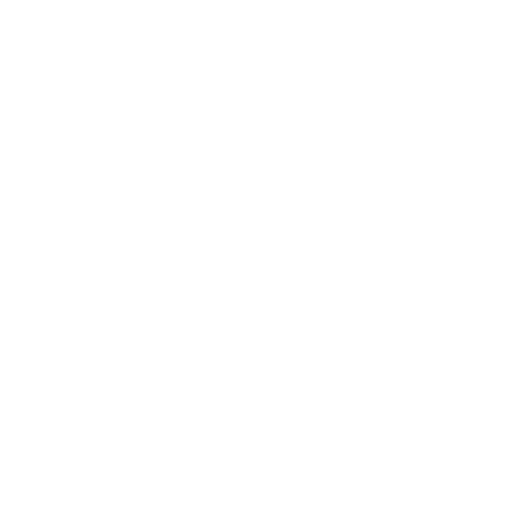
t = 0.00 s
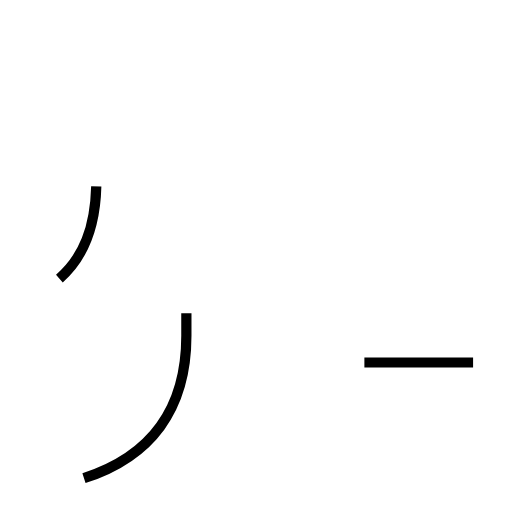
t = 1.24 s
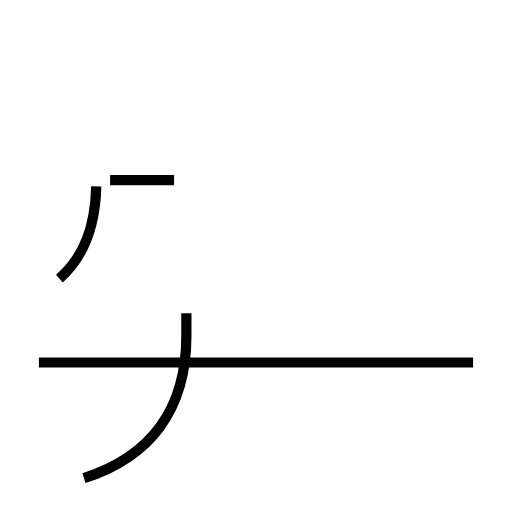
t = 2.38 s
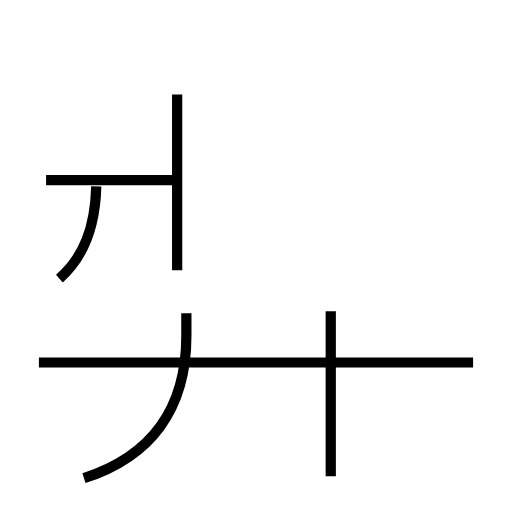
t = 3.57 s
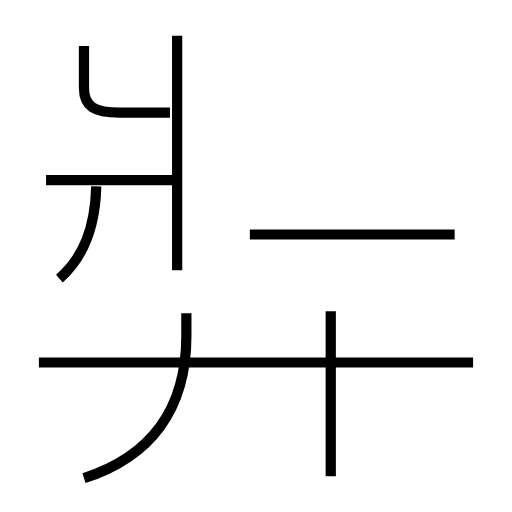
t = 4.76 s
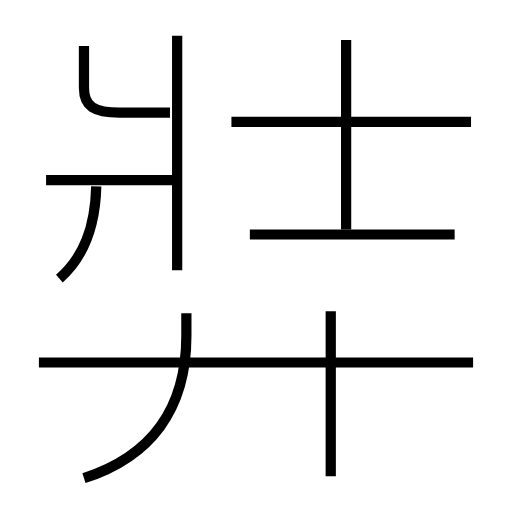
t = 6.01 s

The animated SVG that drew these frames (rendered in a browser with its animation timeline set to each time). Animation: 10 SMIL elements (animate=10); one cycle of 6.01 s.

<?xml version='1.0' encoding='utf-8'?>
<svg viewBox="0.0 -6.0 50.0 50.0" version="1.1" xmlns="http://www.w3.org/2000/svg"><rect x="-1000" y="-1000" width="2000" height="2000" stroke="white" fill="white" /><g style="fill:none;stroke:#000000;stroke-width:1"><path d="M 8.2 2.7 C 14.7 0.6 18.2 -4.0 18.2 -11.2 L 18.2 -13.4 " transform="translate(0.0 38.0)" stroke-dasharray="20.719315717958864" stroke-dashoffset="20.719315717958864"><animate attributeName="stroke-dashoffset" from="20.719315717958864" to="0" dur="0.6215794715387659s" begin="0s" fill="freeze" /></path><path d="M 5.8 -16.8 C 8.2 -18.9 9.3 -21.8 9.4 -25.8 " transform="translate(0.0 38.0)" stroke-dasharray="9.99850199529928" stroke-dashoffset="9.99850199529928"><animate attributeName="stroke-dashoffset" from="9.99850199529928" to="0" dur="0.2999550598589784s" begin="0.6215794715387659s" fill="freeze" /></path><path d="M 46.2 -8.6 L 3.8 -8.6 " transform="translate(0.0 38.0)" stroke-dasharray="42.400000000000006" stroke-dashoffset="42.400000000000006"><animate attributeName="stroke-dashoffset" from="42.400000000000006" to="0" dur="1.272s" begin="0.9215345313977443s" fill="freeze" /></path><path d="M 17.0 -26.4 L 4.5 -26.4 " transform="translate(0.0 38.0)" stroke-dasharray="12.5" stroke-dashoffset="12.5"><animate attributeName="stroke-dashoffset" from="12.5" to="0" dur="0.375s" begin="2.193534531397744s" fill="freeze" /></path><path d="M 32.3 2.5 L 32.3 -13.6 " transform="translate(0.0 38.0)" stroke-dasharray="16.1" stroke-dashoffset="16.1"><animate attributeName="stroke-dashoffset" from="16.1" to="0" dur="0.48300000000000004s" begin="2.568534531397744s" fill="freeze" /></path><path d="M 17.3 -17.6 L 17.3 -40.5 " transform="translate(0.0 38.0)" stroke-dasharray="22.9" stroke-dashoffset="22.9"><animate attributeName="stroke-dashoffset" from="22.9" to="0" dur="0.6869999999999999s" begin="3.051534531397744s" fill="freeze" /></path><path d="M 16.6 -33.0 L 11.7 -33.0 C 9.2 -33.0 8.2 -33.6 8.2 -35.4 L 8.2 -39.5 " transform="translate(0.0 38.0)" stroke-dasharray="13.9116529681587" stroke-dashoffset="13.9116529681587"><animate attributeName="stroke-dashoffset" from="13.9116529681587" to="0" dur="0.417349589044761s" begin="3.738534531397744s" fill="freeze" /></path><path d="M 44.4 -21.1 L 24.4 -21.1 " transform="translate(0.0 38.0)" stroke-dasharray="20.0" stroke-dashoffset="20.0"><animate attributeName="stroke-dashoffset" from="20.0" to="0" dur="0.6s" begin="4.155884120442505s" fill="freeze" /></path><path d="M 33.8 -21.6 L 33.8 -40.1 " transform="translate(0.0 38.0)" stroke-dasharray="18.5" stroke-dashoffset="18.5"><animate attributeName="stroke-dashoffset" from="18.5" to="0" dur="0.5549999999999999s" begin="4.755884120442505s" fill="freeze" /></path><path d="M 46.0 -32.1 L 22.6 -32.1" transform="translate(0.0 38.0)" stroke-dasharray="23.4" stroke-dashoffset="23.4"><animate attributeName="stroke-dashoffset" from="23.4" to="0" dur="0.702s" begin="5.310884120442505s" fill="freeze" /></path></g></svg>
